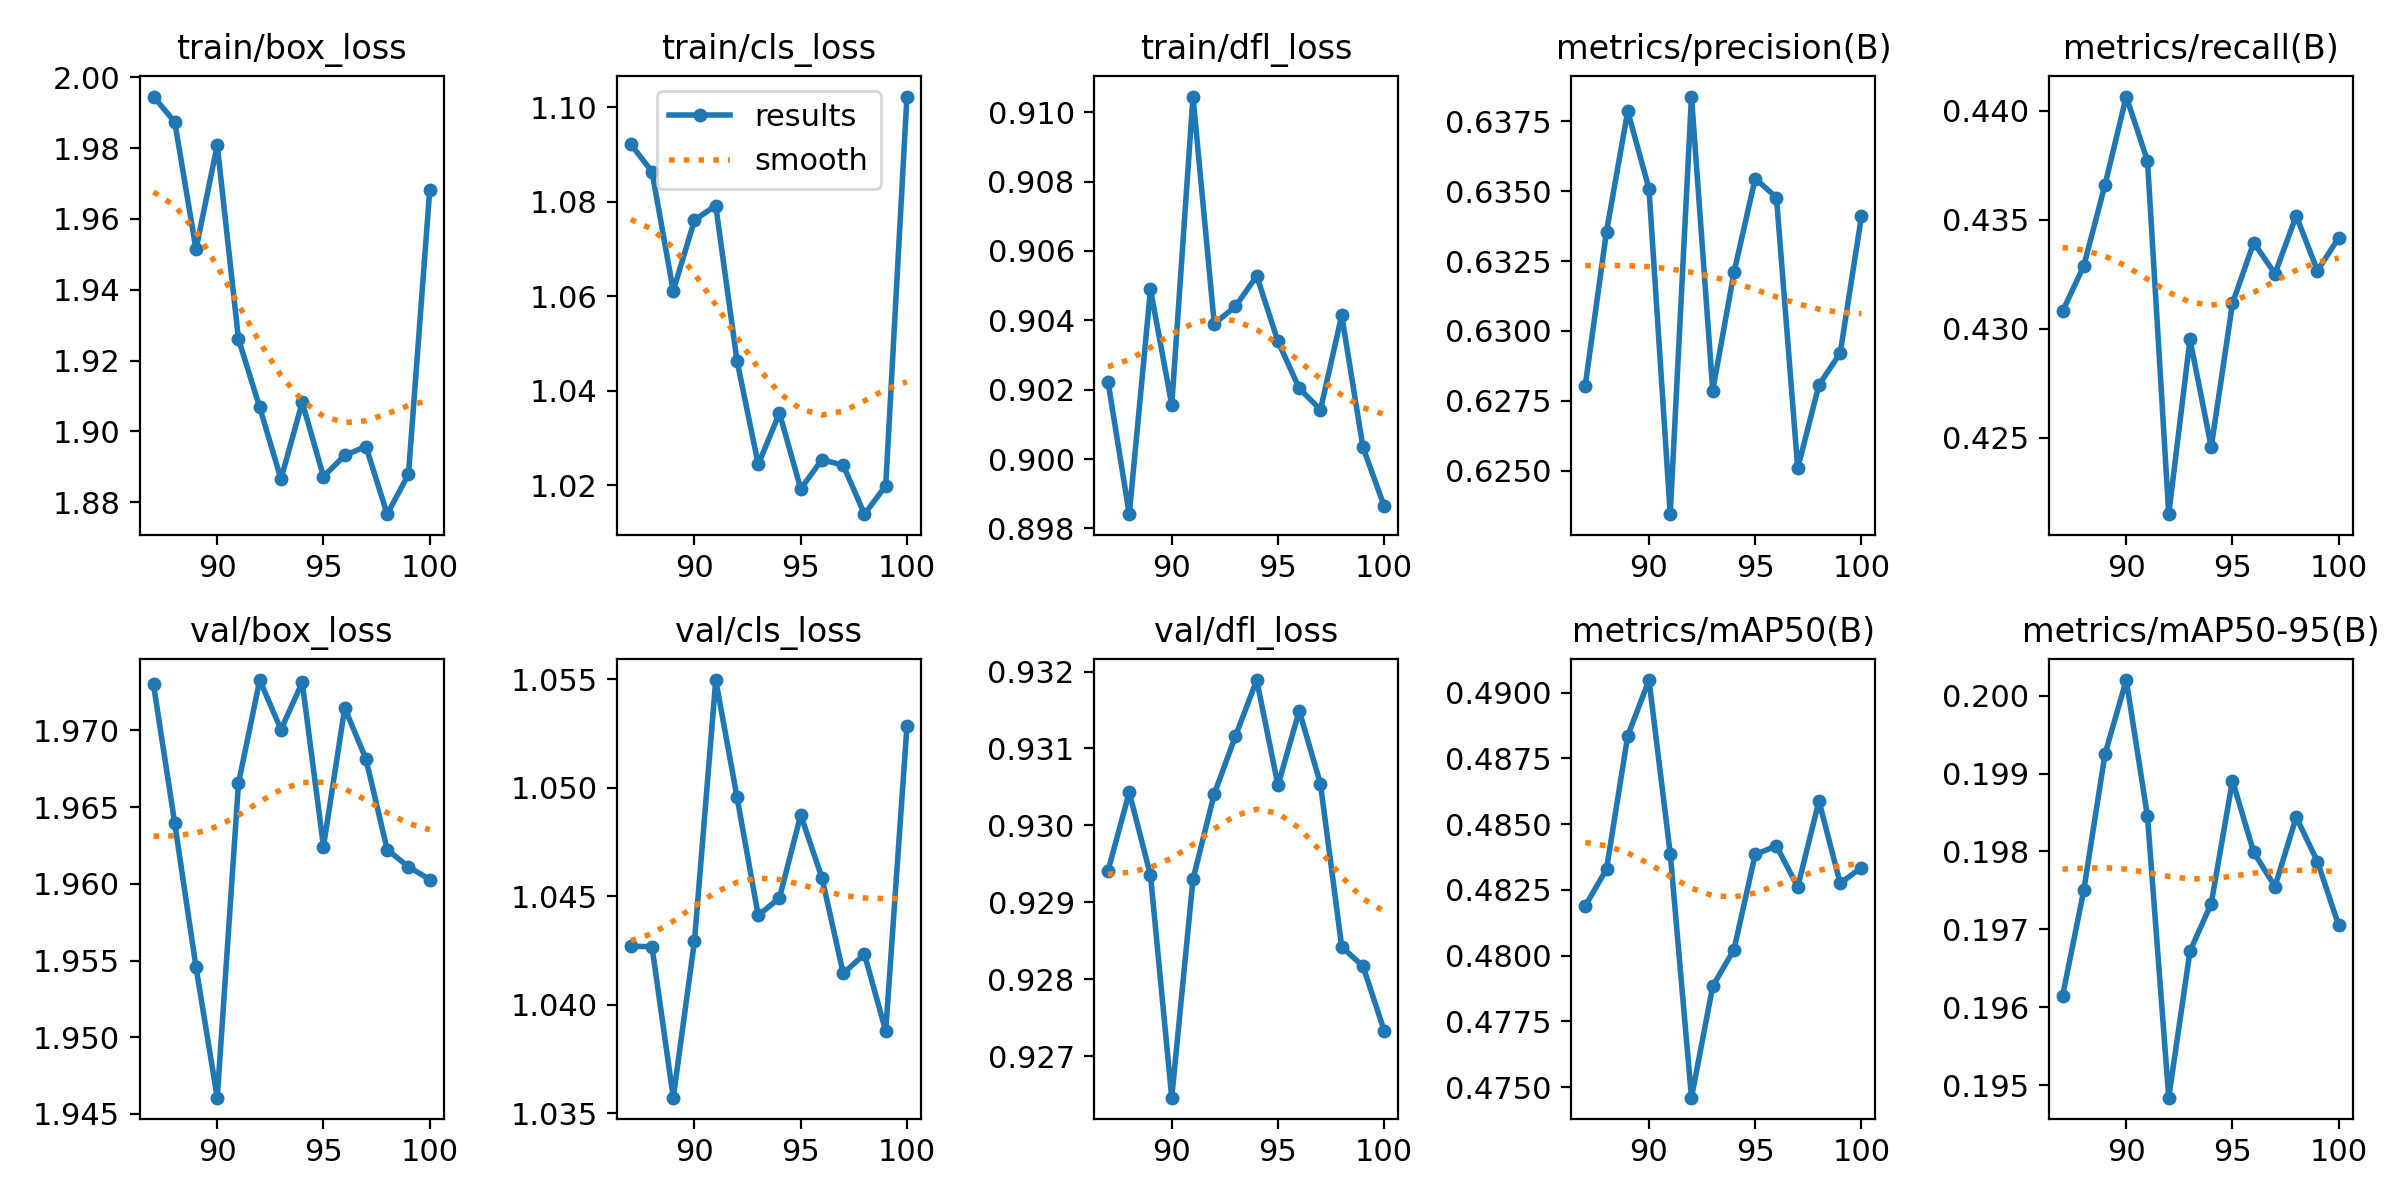

The file beside this chart, header and first rows:
epoch, time, train/box_loss, train/cls_loss, train/dfl_loss, metrics/precision(B), metrics/recall(B), metrics/mAP50(B), metrics/mAP50-95(B), val/box_loss, val/cls_loss, val/dfl_loss, lr/pg0, lr/pg1, lr/pg2
87, 89.89, 1.995, 1.092, 0.9022, 0.628, 0.4308, 0.4819, 0.1961, 1.973, 1.043, 0.9294, 0.0001486, 0.0001486, 0.0001486
88, 128.4, 1.987, 1.086, 0.8984, 0.6335, 0.4329, 0.4833, 0.1975, 1.964, 1.043, 0.9304, 0.0001387, 0.0001387, 0.0001387
89, 174.5, 1.951, 1.061, 0.9049, 0.6379, 0.4366, 0.4884, 0.1993, 1.955, 1.036, 0.9294, 0.0001288, 0.0001288, 0.0001288
90, 213.2, 1.981, 1.076, 0.9016, 0.6351, 0.4407, 0.4905, 0.2002, 1.946, 1.043, 0.9265, 0.0001189, 0.0001189, 0.0001189
91, 269, 1.926, 1.079, 0.9104, 0.6234, 0.4377, 0.4839, 0.1984, 1.967, 1.055, 0.9293, 0.000109, 0.000109, 0.000109
92, 306.7, 1.907, 1.046, 0.9039, 0.6384, 0.4215, 0.4746, 0.1948, 1.973, 1.05, 0.9304, 9.91e-05, 9.91e-05, 9.91e-05
93, 343.8, 1.887, 1.024, 0.9044, 0.6279, 0.4295, 0.4788, 0.1967, 1.97, 1.044, 0.9312, 8.92e-05, 8.92e-05, 8.92e-05
94, 382.5, 1.908, 1.035, 0.9053, 0.6321, 0.4246, 0.4802, 0.1973, 1.973, 1.045, 0.9319, 7.93e-05, 7.93e-05, 7.93e-05
95, 419, 1.887, 1.019, 0.9034, 0.6354, 0.4312, 0.4839, 0.1989, 1.962, 1.049, 0.9305, 6.94e-05, 6.94e-05, 6.94e-05
96, 453.1, 1.893, 1.025, 0.902, 0.6348, 0.434, 0.4842, 0.198, 1.971, 1.046, 0.9315, 5.95e-05, 5.95e-05, 5.95e-05
97, 486.5, 1.896, 1.024, 0.9014, 0.6251, 0.4325, 0.4826, 0.1976, 1.968, 1.041, 0.9305, 4.96e-05, 4.96e-05, 4.96e-05
98, 523.3, 1.877, 1.014, 0.9041, 0.6281, 0.4352, 0.4859, 0.1984, 1.962, 1.042, 0.9284, 3.97e-05, 3.97e-05, 3.97e-05
99, 560, 1.888, 1.02, 0.9003, 0.6292, 0.4327, 0.4828, 0.1979, 1.961, 1.039, 0.9282, 2.98e-05, 2.98e-05, 2.98e-05
100, 147.3, 1.968, 1.102, 0.8986, 0.6341, 0.4342, 0.4834, 0.1971, 1.96, 1.053, 0.9273, 1.99e-05, 1.99e-05, 1.99e-05
